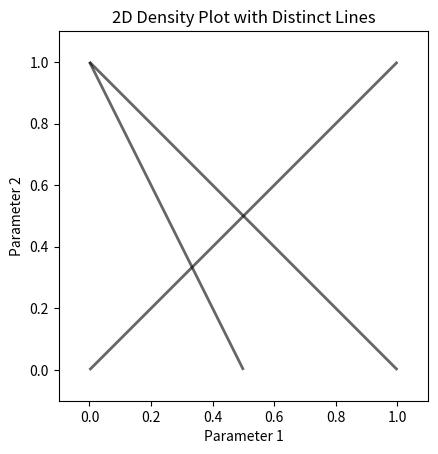

Source code (Python):

import numpy as np
import matplotlib.pyplot as plt
from matplotlib.collections import LineCollection

# Sample data: Define lines with their corresponding probabilities
lines = [
    ([[0, 0], [1, 1]], 0.2),  # Line from (0,0) to (1,1) with a probability of 0.2
    ([[0, 1], [1, 0]], 0.5),  # Line from (0,1) to (1,0) with a probability of 0.5
    ([[0.5, 0], [0, 1]], 0.6),  # Line from (0.5,0) to (0,1) with a probability of 0.6
]

# Prepare the data for LineCollection
segments = []
alphas = []

for line, prob in lines:
    segments.append(line)           # Add line segment coordinates
    alphas.append(prob)             # Add the corresponding probability

# Create a LineCollection with the segments and set the color (black) with varying alpha
line_collection = LineCollection(segments, colors='black', linewidths=2, alpha=0)
for i, alpha in enumerate(alphas):
    line_collection.set_alpha(alpha)  # Set alpha for each line based on its probability

# Plot using Matplotlib
fig, ax = plt.subplots()
ax.add_collection(line_collection)
ax.set_xlim(-0.1, 1.1)
ax.set_ylim(-0.1, 1.1)
plt.gca().set_aspect('equal', adjustable='box')
plt.title('2D Density Plot with Distinct Lines')
plt.xlabel('Parameter 1')
plt.ylabel('Parameter 2')
plt.grid(False)

plt.show()
